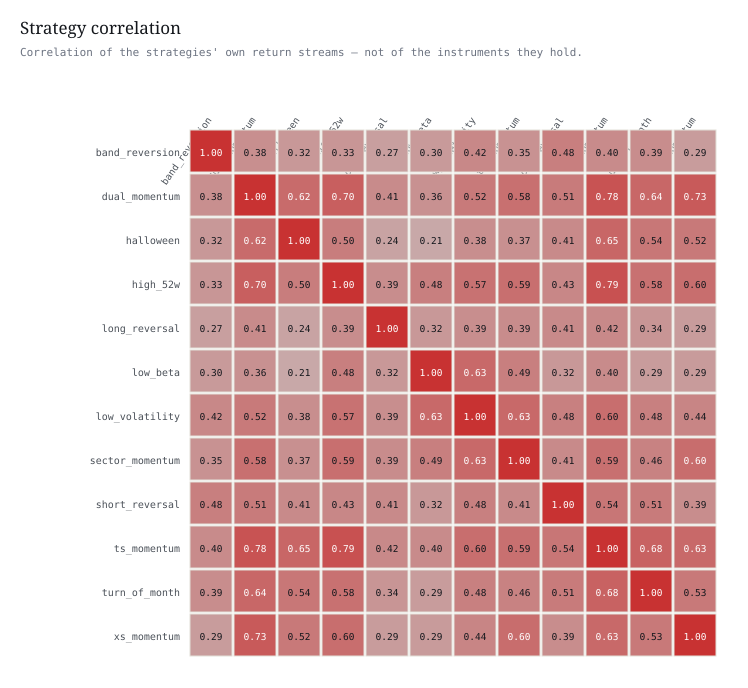

The table this chart was drawn from, first rows:
strategy, band_reversion, dual_momentum, halloween, high_52w, long_reversal, low_beta, low_volatility, sector_momentum, short_reversal, ts_momentum, turn_of_month, xs_momentum
band_reversion, 1.0, 0.3789, 0.3157, 0.3325, 0.2731, 0.3012, 0.4217, 0.3543, 0.4835, 0.4045, 0.3921, 0.2881
dual_momentum, 0.3789, 1.0, 0.6159, 0.6999, 0.4055, 0.3644, 0.5178, 0.5827, 0.5126, 0.7752, 0.6408, 0.7296
halloween, 0.3157, 0.6159, 1.0, 0.4958, 0.2407, 0.2068, 0.3843, 0.3723, 0.4087, 0.6473, 0.536, 0.522
high_52w, 0.3325, 0.6999, 0.4958, 1.0, 0.3902, 0.4842, 0.5723, 0.588, 0.429, 0.7919, 0.5788, 0.5956
long_reversal, 0.2731, 0.4055, 0.2407, 0.3902, 1.0, 0.3181, 0.3852, 0.3937, 0.4092, 0.4164, 0.3386, 0.2913
low_beta, 0.3012, 0.3644, 0.2068, 0.4842, 0.3181, 1.0, 0.6304, 0.4864, 0.3191, 0.4029, 0.2907, 0.2935
low_volatility, 0.4217, 0.5178, 0.3843, 0.5723, 0.3852, 0.6304, 1.0, 0.6307, 0.4758, 0.5961, 0.4768, 0.4406
sector_momentum, 0.3543, 0.5827, 0.3723, 0.588, 0.3937, 0.4864, 0.6307, 1.0, 0.4073, 0.5851, 0.4626, 0.6005
short_reversal, 0.4835, 0.5126, 0.4087, 0.429, 0.4092, 0.3191, 0.4758, 0.4073, 1.0, 0.541, 0.5096, 0.3868
ts_momentum, 0.4045, 0.7752, 0.6473, 0.7919, 0.4164, 0.4029, 0.5961, 0.5851, 0.541, 1.0, 0.678, 0.628
turn_of_month, 0.3921, 0.6408, 0.536, 0.5788, 0.3386, 0.2907, 0.4768, 0.4626, 0.5096, 0.678, 1.0, 0.5264
xs_momentum, 0.2881, 0.7296, 0.522, 0.5956, 0.2913, 0.2935, 0.4406, 0.6005, 0.3868, 0.628, 0.5264, 1.0
